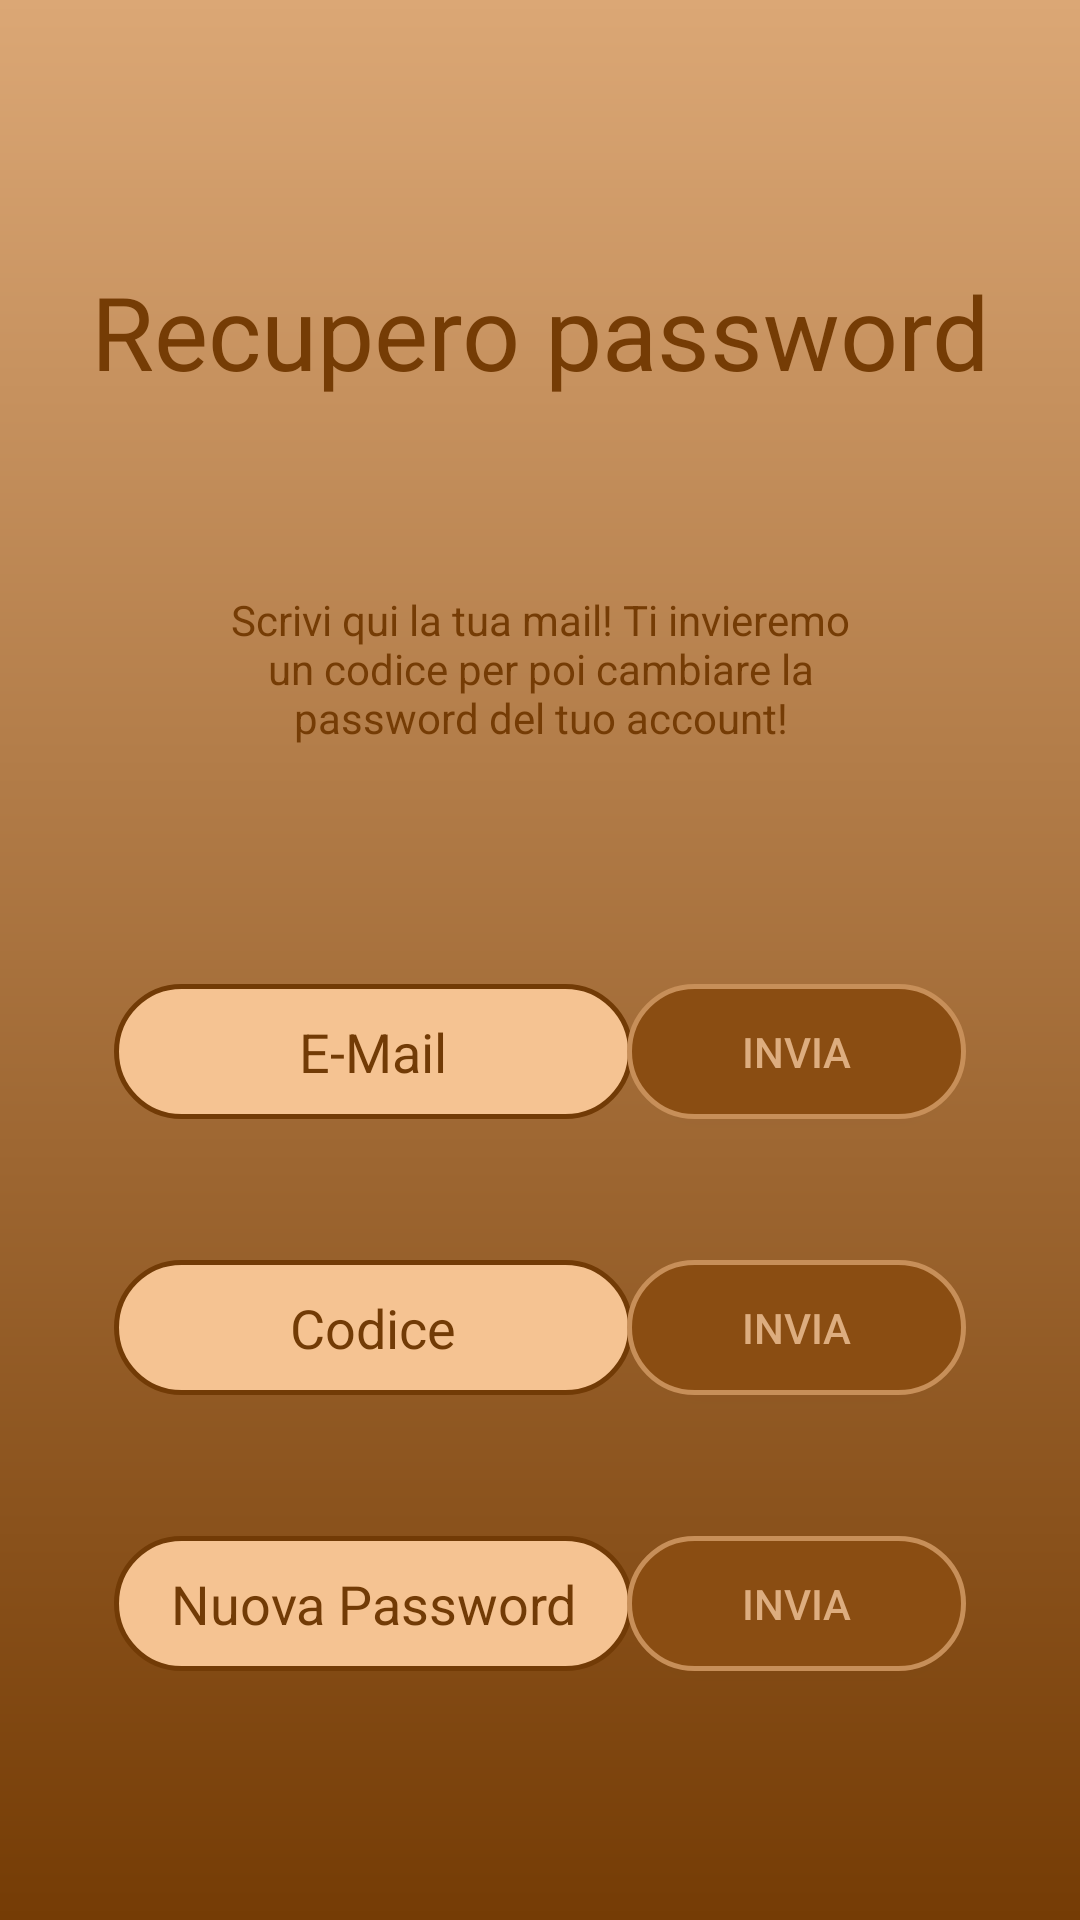

The Android layout XML behind this screen, and the referenced resources:
<!-- AndroidManifest.xml: application theme Theme.History4Fun -->
<!-- res/layout/activity_forgotten_password.xml -->
<?xml version="1.0" encoding="utf-8"?>
<androidx.constraintlayout.widget.ConstraintLayout xmlns:android="http://schemas.android.com/apk/res/android"
    xmlns:app="http://schemas.android.com/apk/res-auto"
    xmlns:tools="http://schemas.android.com/tools"
    android:layout_width="match_parent"
    android:layout_height="match_parent"
    android:background="@drawable/gradient_background"
    tools:context=".Forgotten_password">


    <EditText
        android:id="@+id/MailField"
        android:layout_width="173dp"
        android:layout_height="45dp"
        android:layout_marginStart="38dp"
        android:layout_marginTop="328dp"
        android:background="@drawable/inputbg"
        android:gravity="center"
        android:hint="E-Mail"
        android:textColor="#723B06"
        android:textColorHint="#723B06"
        app:layout_constraintStart_toStartOf="parent"
        app:layout_constraintTop_toTopOf="parent" />

    <EditText
        android:id="@+id/CodeField"
        android:layout_width="173dp"
        android:layout_height="45dp"
        android:layout_marginStart="38dp"
        android:layout_marginTop="47dp"
        android:background="@drawable/inputbg"
        android:gravity="center"
        android:hint="Codice"
        android:textColor="#723B06"
        android:textColorHint="#723B06"
        app:layout_constraintStart_toStartOf="parent"
        app:layout_constraintTop_toBottomOf="@+id/MailField" />

    <EditText
        android:id="@+id/PasswordField"
        android:layout_width="173dp"
        android:layout_height="45dp"
        android:layout_marginStart="38dp"
        android:layout_marginTop="47dp"
        android:background="@drawable/inputbg"
        android:gravity="center"
        android:hint="Nuova Password"
        android:textColor="#723B06"
        android:textColorHint="#723B06"
        app:layout_constraintStart_toStartOf="parent"
        app:layout_constraintTop_toBottomOf="@+id/CodeField" />

    <TextView
        android:id="@+id/WelcomeText"
        android:layout_width="227dp"
        android:layout_height="94dp"
        android:layout_marginTop="176dp"
        android:gravity="center"
        android:text="Scrivi qui la tua mail! Ti invieremo un codice per poi cambiare la password del tuo account!"
        android:textColor="#753C05"
        app:layout_constraintEnd_toEndOf="parent"
        app:layout_constraintStart_toStartOf="parent"
        app:layout_constraintTop_toTopOf="parent" />

    <TextView
        android:id="@+id/Info"
        android:layout_width="356dp"
        android:layout_height="93dp"
        android:layout_marginTop="64dp"
        android:gravity="center"
        android:text="Recupero password"
        android:textColor="#753C05"
        android:textSize="34sp"
        app:layout_constraintEnd_toEndOf="parent"
        app:layout_constraintHorizontal_bias="0.49"
        app:layout_constraintStart_toStartOf="parent"
        app:layout_constraintTop_toTopOf="parent" />

    <androidx.appcompat.widget.AppCompatButton
        android:id="@+id/CodeButton"
        android:layout_width="113dp"
        android:layout_height="45dp"
        android:layout_marginTop="47dp"
        android:layout_marginEnd="38dp"
        android:background="@drawable/buttonbg"
        android:text="Invia"
        android:textColor="#DDAD7F"
        app:layout_constraintEnd_toEndOf="parent"
        app:layout_constraintTop_toBottomOf="@+id/MailButton" />

    <androidx.appcompat.widget.AppCompatButton
        android:id="@+id/PassowrdButton"
        android:layout_width="113dp"
        android:layout_height="45dp"
        android:layout_marginTop="47dp"
        android:layout_marginEnd="38dp"
        android:background="@drawable/buttonbg"
        android:text="Invia"
        android:textColor="#DDAD7F"
        app:layout_constraintEnd_toEndOf="parent"
        app:layout_constraintTop_toBottomOf="@+id/CodeButton" />

    <androidx.appcompat.widget.AppCompatButton
        android:id="@+id/MailButton"
        android:layout_width="113dp"
        android:layout_height="45dp"
        android:layout_marginTop="328dp"
        android:layout_marginEnd="38dp"
        android:background="@drawable/buttonbg"
        android:text="Invia"
        android:textColor="#DDAD7F"
        app:layout_constraintEnd_toEndOf="parent"
        app:layout_constraintTop_toTopOf="parent" />
</androidx.constraintlayout.widget.ConstraintLayout>
<!-- resources referenced by this layout -->
<resources>
  <!-- drawable buttonbg (drawable) -->
  <?xml version="1.0" encoding="utf-8"?>
  <shape xmlns:android="http://schemas.android.com/apk/res/android"
      android:shape="rectangle">
      <solid android:color="#8A4D12"/>
      <corners android:radius="66dp"/>
      <stroke android:width="5px" android:color="#C78F59"/>
  </shape>
  <!-- drawable gradient_background (drawable) -->
  <?xml version="1.0" encoding="utf-8"?>
  <shape xmlns:android="http://schemas.android.com/apk/res/android">
      <gradient
          android:startColor="#DBA775"
          android:endColor="#753C05"
          android:angle="270"/>
  </shape>
  <!-- drawable inputbg (drawable) -->
  <?xml version="1.0" encoding="utf-8"?>
  <shape xmlns:android="http://schemas.android.com/apk/res/android"
      android:shape="rectangle">
  
      <solid android:color="#F5C392"/>
      <corners android:radius="66dp"/>
      <stroke android:width="5px" android:color="#723B06"/>
  </shape>
  <style name="Theme.History4Fun" parent="Theme.MaterialComponents.DayNight.DarkActionBar">
          
          <item name="colorPrimary">@color/purple_500</item>
          <item name="colorPrimaryVariant">@color/purple_700</item>
          <item name="colorOnPrimary">@color/white</item>
          
          <item name="colorSecondary">@color/teal_200</item>
          <item name="colorSecondaryVariant">@color/teal_700</item>
          <item name="colorOnSecondary">@color/black</item>
          
          <item name="android:statusBarColor">?attr/colorPrimaryVariant</item>
          
      </style>
  <!-- not gathered from this repository: default colours our renderer supplied (Android Studio template values) -->
  <color name="purple_500">#FF6200EE</color>
  <color name="purple_700">#FF3700B3</color>
  <color name="teal_200">#FF03DAC5</color>
  <color name="teal_700">#FF018786</color>
  <color name="black">#FF000000</color>
  <color name="white">#FFFFFFFF</color>
</resources>
